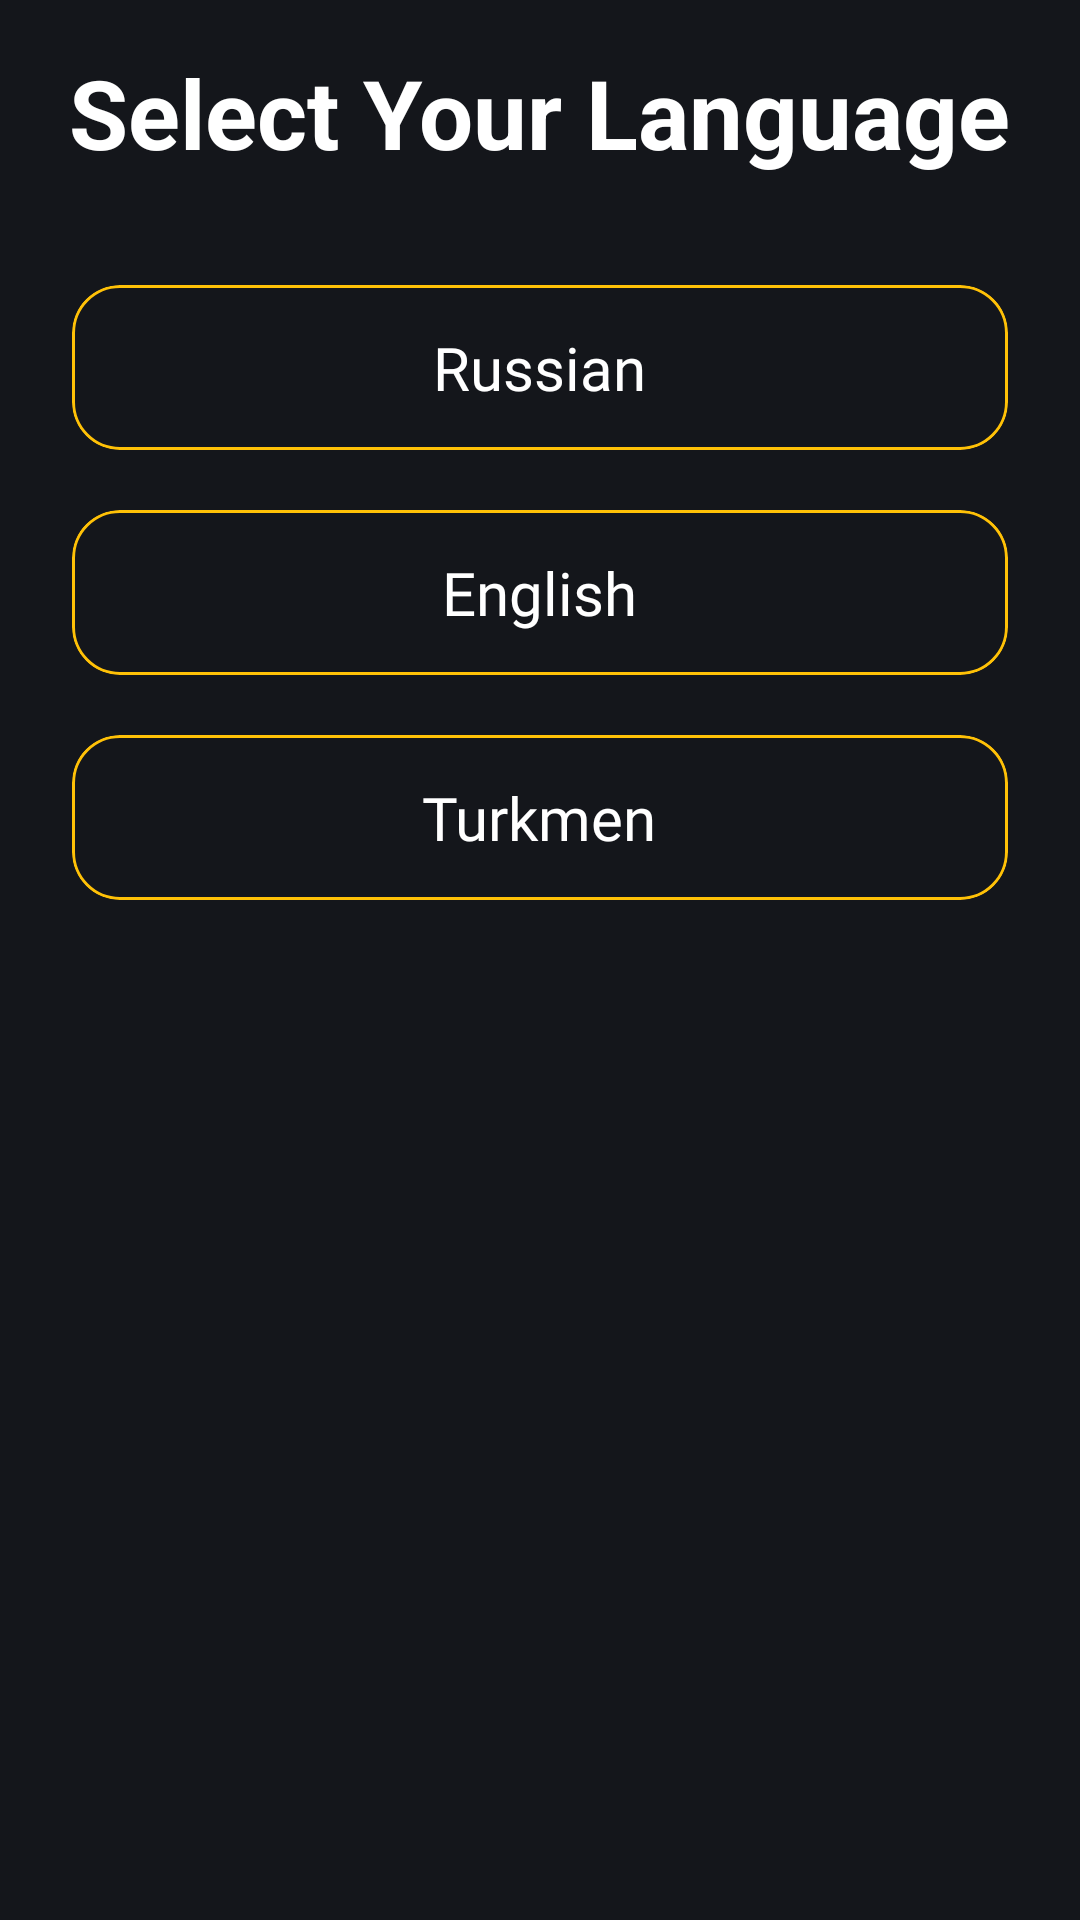

Write the Android layout XML for this screen, with the resource values it uses.
<!-- AndroidManifest.xml: application theme StatusBar -->
<!-- res/layout/fragment_language.xml -->
<?xml version="1.0" encoding="utf-8"?>
<LinearLayout xmlns:android="http://schemas.android.com/apk/res/android"
    xmlns:app="http://schemas.android.com/apk/res-auto"
    xmlns:tools="http://schemas.android.com/tools"
    android:layout_width="match_parent"
    android:layout_height="match_parent"
    android:background="@color/background_color"
    android:orientation="vertical">


    <LinearLayout
        android:layout_width="match_parent"
        android:layout_height="wrap_content"
        android:gravity="center"
        android:layout_marginBottom="20dp"
        android:orientation="vertical"
        android:padding="16dp">

        <TextView
            android:id="@+id/textChooseLanguage"
            android:layout_width="wrap_content"
            android:layout_height="wrap_content"
            android:text="Select Your Language"
            android:textColor="@android:color/white"
            android:textSize="32sp"
            android:textStyle="bold" />
    </LinearLayout>

    <LinearLayout
        android:layout_width="match_parent"
        android:layout_height="wrap_content"
        android:orientation="vertical"
        android:paddingHorizontal="24dp">

        <com.google.android.material.card.MaterialCardView
            android:id="@+id/russian_language_button"
            android:layout_width="match_parent"
            android:layout_height="wrap_content"
            android:layout_marginBottom="20dp"
            app:cardBackgroundColor="@color/background_color"
            app:cardCornerRadius="16dp"
            app:strokeColor="@color/image_yellow_color"
            app:strokeWidth="1dp">

            <LinearLayout
                android:layout_width="wrap_content"
                android:layout_height="wrap_content"
                android:orientation="horizontal"
                android:layout_gravity="center"
                android:paddingVertical="14dp"
                tools:ignore="UseCompoundDrawables">


                <TextView
                    android:id="@+id/russian_language_text"
                    android:layout_width="0dp"
                    android:layout_height="wrap_content"
                    android:layout_weight="1"
                    android:fontFamily="@font/regular"
                    android:text="@string/text_russian"
                    android:textColor="@color/white"
                    android:textSize="20sp" />

            </LinearLayout>
        </com.google.android.material.card.MaterialCardView>

        <com.google.android.material.card.MaterialCardView
            android:id="@+id/english_language_button"
            android:layout_width="match_parent"
            android:layout_height="wrap_content"
            android:layout_marginBottom="20dp"
            app:cardBackgroundColor="@color/background_color"
            app:cardCornerRadius="16dp"
            app:strokeColor="@color/image_yellow_color"
            app:strokeWidth="1dp">

            <LinearLayout
                android:layout_width="wrap_content"
                android:layout_height="wrap_content"
                android:orientation="horizontal"
                android:layout_gravity="center"
                android:paddingVertical="14dp"
                tools:ignore="UseCompoundDrawables">


                <TextView
                    android:id="@+id/english_language_text"
                    android:layout_width="0dp"
                    android:layout_height="wrap_content"
                    android:layout_weight="1"
                    android:fontFamily="@font/regular"
                    android:text="@string/text_english"
                    android:textColor="@color/white"
                    android:textSize="20sp" />

            </LinearLayout>
        </com.google.android.material.card.MaterialCardView>

        <com.google.android.material.card.MaterialCardView
            android:id="@+id/turkmen_language_button"
            android:layout_width="match_parent"
            android:layout_height="wrap_content"
            android:layout_marginBottom="10dp"
            app:cardBackgroundColor="@color/background_color"
            app:cardCornerRadius="16dp"
            app:strokeColor="@color/image_yellow_color"
            app:strokeWidth="1dp">

            <LinearLayout
                android:layout_width="wrap_content"
                android:layout_height="wrap_content"
                android:orientation="horizontal"
                android:layout_gravity="center"
                android:paddingVertical="14dp"
                tools:ignore="UseCompoundDrawables">


                <TextView
                    android:id="@+id/turkmen_language_text"
                    android:layout_width="0dp"
                    android:layout_height="wrap_content"
                    android:layout_weight="1"
                    android:fontFamily="@font/regular"
                    android:text="@string/text_turkmen"
                    android:textColor="@color/white"
                    android:textSize="20sp" />

            </LinearLayout>
        </com.google.android.material.card.MaterialCardView>

    </LinearLayout>

</LinearLayout>
<!-- resources referenced by this layout -->
<resources>
  <color name="background_color">#14161B</color>
  <color name="image_yellow_color">#FFC107</color>
  <color name="white">#FFFFFFFF</color>
  <string name="text_english">English</string>
  <string name="text_russian">Russian</string>
  <string name="text_turkmen">Turkmen</string>
  <style name="StatusBar" parent="Theme.Material3.Light.NoActionBar">
          <item name="android:statusBarColor">@color/background_color</item>
          <item name="android:navigationBarColor">@color/background_color</item>
          <item name="android:forceDarkAllowed" tools:targetApi="q">false</item>
      </style>z
</resources>
